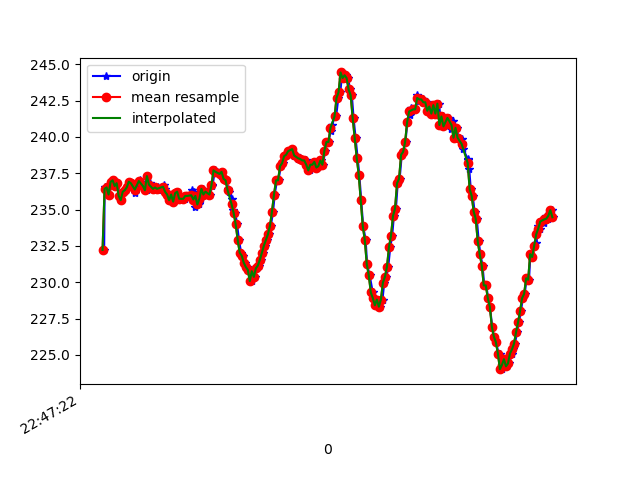

The file beside this chart, header and first rows:
1617835642856, 531286463831118, 232.22656, -246.09375, -11.621094
1617835642861, 531286484951861, 236.5, -260.5, -48.44
1617835642870, 531286502165876, 236.3, -261.4, -49.61
1617835642888, 531286521241691, 236.5, -260.9, -48.14
1617835642908, 531286540348027, 236, -261.2, -48.83
1617835642931, 531286559362800, 236.9, -261, -48.54
1617835642949, 531286578408093, 237, -261.1, -49.51
1617835642968, 531286597575472, 236.6, -260.4, -49.32
1617835642985, 531286616681808, 236.8, -260.8, -48.24
1617835643013, 531286639694871, 235.9, -260.9, -48.73
1617835643022, 531286655077609, 235.6, -261.1, -48.44
1617835643050, 531286674183945, 236.2, -260.8, -48.54
1617835643068, 531286693290281, 236.3, -261.4, -49.12
1617835643095, 531286712457660, 236.5, -261.2, -48.54
1617835643107, 531286731686081, 236.9, -260.8, -48.83
1617835643129, 531286750853460, 236.8, -260.6, -48.24
1617835643163, 531286770051360, 236.1, -260.9, -48.14
1617835643167, 531286789462909, 236.6, -260.6, -47.75
1617835643212, 531286808874459, 237, -260.5, -48.14
1617835643215, 531286828072359, 236.9, -261.5, -48.44
1617835643241, 531286847270259, 236.5, -262.2, -48.54
1617835643245, 531286866468159, 236.7, -262.3, -48.73
1617835643279, 531286885482931, 236.3, -262.3, -48.14
1617835643282, 531286904680832, 237.3, -262.7, -48.93
1617835643308, 531286923909253, 236.6, -262.6, -50.2
1617835643312, 531286943717579, 236.8, -263.2, -49.32
1617835643350, 531286962396617, 236.4, -263.4, -48.83
1617835643365, 531286981716603, 236.5, -263.9, -49.8
1617835643390, 531287001280758, 236.5, -264.3, -49.22
1617835643393, 531287020326052, 236.3, -264.9, -48.83
1617835643450, 531287061377206, 236.7, -264.6, -49.32
1617835643455, 531287078194444, 236.4, -265.5, -49.9
1617835643467, 531287097453387, 236.2, -266.3, -48.83
1617835643483, 531287116498680, 236, -266.9, -48.54
1617835643505, 531287135543974, 235.6, -267.1, -49.9
1617835643523, 531287154528225, 236, -267.8, -49.8
1617835643543, 531287173665083, 235.5, -268.2, -50.0
1617835643560, 531287192679855, 236.1, -268.1, -49.32
1617835643582, 531287211877755, 236.2, -268.8, -50.2
1617835643602, 531287230923049, 235.7, -268.8, -50.2
1617835643617, 531287249846257, 235.7, -268.4, -49.22
1617835643653, 531287269410413, 235.7, -268.4, -49.8
1617835643665, 531287288821962, 235.9, -268.5, -49.61
1617835643696, 531287308141947, 235.9, -268.8, -49.8
1617835643724, 531287327339848, 236.3, -268.6, -49.8
1617835643726, 531287346507226, 235.6, -268.7, -50.68
1617835643746, 531287365827212, 236.2, -268.4, -50.0
1617835643758, 531287385055633, 235.2, -268.9, -49.8
1617835643771, 531287404161969, 235.9, -269.4, -49.61
1617835643792, 531287423237784, 235.4, -269.3, -49.51
1617835643815, 531287442313599, 235.7, -269.6, -49.32
1617835643834, 531287461297850, 236.4, -269.2, -49.12
1617835643853, 531287480373665, 236, -269.1, -49.22
1617835643879, 531287499602087, 236.2, -268.4, -48.73
1617835643904, 531287518830508, 236, -268.3, -48.83
1617835643926, 531287538058929, 236.7, -266.9, -47.75
1617835643929, 531287557226308, 236.6, -265.4, -47.56
1617835643955, 531287576576815, 237.7, -264.5, -47.07
1617835643972, 531287595896800, 237.6, -262.8, -45.61
1617835644010, 531287615308350, 237.6, -261.6, -45.61
1617835644012, 531287634414686, 237.3, -259.7, -45.31
... 172 more rows
